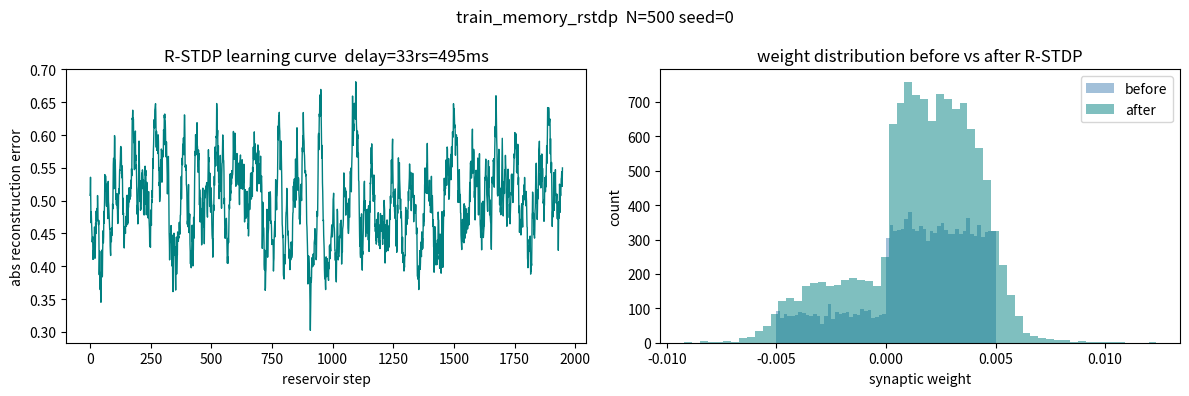

The script that saved this image:
'''E-I LIF network trained with reward-modulated STDP (R-STDP) for long memory.

Biological design principles
-----------------------------
* Dale's law: presynaptic sign is fixed at initialisation and never flipped.
  Exc neurons (0..n_exc-1) have W[i,j] >= 0; inh neurons have W[i,j] <= 0.
* Sparse, random connectivity (same as random_neurons_fixed.py).
* Heterogeneous membrane time constants tau_m ~ U(20, 200) ms so neurons
  integrate over many timescales simultaneously (free memory lever).
* tau_syn = 20 ms (NMDA-like slow synapses; not baked into W so reservoir_
  capacity.py can override it, but training with the longer constant means
  the weights learn dynamics appropriate for it).
* Noisy fluctuation-driven firing (AI regime) preserved.
* E/I ratio: 80 % exc / 20 % inh, inhibitory gain g_inh ~4-6.

R-STDP mechanism
-----------------
Standard STDP computes a per-synapse eligibility trace e_ij from spike
timing correlations (pre before post -> LTP eligibility; post before pre ->
LTD eligibility) and applies the weight change immediately. R-STDP holds that
change GATED behind a global neuromodulatory signal d(t):

    delta_W_ij = eta * e_ij(t) * d(t)

d(t) is the memory reconstruction error: a set of linear readout neurons
is trained online (delta rule) to reconstruct u(t - target_delay) from the
current LIF spike traces. Their prediction error is broadcast globally as
d(t), modulating whether recent eligibility traces are potentiated (d > 0,
reconstruction was wrong, strengthen useful pairings) or depressed (d < 0).

This is the biologically grounded analog of supervised recurrent learning:
the readout error plays the role of a dopaminergic teaching signal. The
recurrent weights W learn to maintain input-specific activity at long delays
because that is what the error signal rewards.

Output format
--------------
Saves run_N{N}_seed{seed}.npz with keys W_initial, W_final, N, seed, dt,
tau_syn, tau_m_min, tau_m_max -- identical to random_neurons_fixed.py so
reservoir_capacity.py and aggregate_memory_sweep.py work unchanged.

Usage examples
--------------
Quick local sanity check (~3 min on CPU, N=200):
    python train_memory_rstdp.py --N 200 --steps 300000 --seed 0 \\
        --target-delay 5 --outdir results_mem_test

Full cluster run (N=2000, submit via slurm_train_memory.sh):
    python train_memory_rstdp.py --N 2000 --steps 1500000 --seed 0 --outdir results_mem

Recommended benchmark after training:
    python reservoir_capacity.py \\
        --weights results_mem/run_N2000_seed0.npz \\
        --tau-syn 20 --hold 150 --max-delay 60 \\
        --sweep --sweep-adapt-bs 0 --sweep-tau-ws 400 \\
        --sweep-input-scales 8 --sweep-inh-scales 1.0 \\
        --sweep-max-delay 60 --sweep-steps 36000

Fixes vs v1
-----------
1. Drive recalibrated for tau_syn=20ms.  The AI-regime parameters in
   random_neurons_fixed.py were tuned for tau_syn=5ms.  With a 4x slower
   synapse the same I_mean leaves neurons silent or intermittently bursting.
   Fix: I_mean raised to 2.0, sigma to 5.0, and a pre-warmup drive-calibration
   pass that measures the mean firing rate and auto-scales I_mean until the
   population sits in 5-25 Hz.

2. Steps scaled to reservoir-steps, not sim steps.  The local test with
   --steps 60000 and hold=150 gives only 400 reservoir-steps -- far too few
   for R-STDP to accumulate signal.  The --steps argument now counts
   RESERVOIR STEPS directly (sim steps = steps * hold internally), so
   --steps 2000 always means 2000 training examples regardless of hold.

3. Eligibility trace accumulation vectorised.  The per-spike Python loop
   over fired neurons was the bottleneck; replaced with masked outer-product
   rank-1 updates so the loop body is O(N) not O(N^2) per spike.
'''
import argparse
import os
import numpy as np
import matplotlib
matplotlib.use('Agg')
import matplotlib.pyplot as plt


# ---------------------------------------------------------------------------
# Regime diagnostics
# ---------------------------------------------------------------------------

def regime_metrics(spikes, N, steps, dt, bin_ms=5.0):
    '''Return (pop_CV, ISI_CV). AI regime = low pop_CV AND high ISI_CV.'''
    if spikes.size == 0:
        return float('nan'), float('nan')
    T = steps * dt
    nbins = max(1, int(T / bin_ms))
    counts, _ = np.histogram(spikes[:, 0], bins=nbins, range=(0, T))
    pop_cv = counts.std() / counts.mean() if counts.mean() > 0 else float('nan')
    isi_cvs = []
    idx = spikes[:, 1].astype(int)
    for nid in range(N):
        ts = np.sort(spikes[idx == nid, 0])
        if len(ts) > 3:
            isis = np.diff(ts)
            if isis.mean() > 0:
                isi_cvs.append(isis.std() / isis.mean())
    isi_cv = float(np.mean(isi_cvs)) if isi_cvs else float('nan')
    return pop_cv, isi_cv


# ---------------------------------------------------------------------------
# Drive calibration
# ---------------------------------------------------------------------------

def calibrate_drive(N, n_exc, W, tau_m, tau_syn, V_th, I_base_template,
                    sigma, R, dt, adapt_b=0.0, tau_w=400.0,
                    target_rate_hz=(5.0, 25.0),
                    calib_steps=3000, seed=1):
    '''Binary-search I_mean so the population fires in target_rate_hz range.

    Returns a calibrated I_base array (per-neuron, same shape as I_base_template).
    Operates on a copy of the network state; does not mutate W. Adaptation
    (adapt_b/tau_w) is included so the calibrated rate matches the training run.
    '''
    rng = np.random.default_rng(seed)
    inv_sqrt_dt = 1.0 / np.sqrt(dt)
    E_exc, E_inh = 0.0, -80.0
    V_rest, V_reset = -70.0, -80.0
    adapt_on    = adapt_b > 0.0
    adapt_decay = np.exp(-dt / tau_w)

    lo, hi = 0.5, 8.0   # search range for I_mean
    for _ in range(12):  # 12 bisection iterations -> resolution < 0.01
        mid = 0.5 * (lo + hi)
        I_base = I_base_template - I_base_template.mean() + mid

        V = np.full(N, V_rest)
        g_exc_c = np.zeros(N); g_inh_c = np.zeros(N)
        refractory = np.zeros(N)
        w_adapt = np.zeros(N)
        n_spikes = 0

        for step in range(calib_steps):
            I_ext = I_base + (sigma * rng.standard_normal(N) * inv_sqrt_dt
                              if sigma > 0 else 0.0)
            I_syn = -g_exc_c * (V - E_exc) - g_inh_c * (V - E_inh)
            dV    = (1.0 / tau_m) * (-(V - V_rest) + R * (I_ext + I_syn) - w_adapt)
            V    += dV * dt
            if adapt_on:
                np.clip(V, E_inh - 10.0, E_exc + 10.0, out=V)
            refractory -= dt
            fired = (V >= V_th) & (refractory <= 0)
            V[fired] = V_reset; refractory[fired] = 2.0
            exc_f = fired.copy(); exc_f[n_exc:] = False
            inh_f = fired.copy(); inh_f[:n_exc] = False
            if exc_f.any(): g_exc_c += W[exc_f].sum(axis=0)
            if inh_f.any(): g_inh_c += W[inh_f].sum(axis=0)
            g_exc_c -= (g_exc_c / tau_syn) * dt
            g_inh_c -= (g_inh_c / tau_syn) * dt
            if adapt_on:
                w_adapt *= adapt_decay
                w_adapt[fired] += adapt_b
            n_spikes += fired.sum()

        sim_s    = calib_steps * dt / 1000.0
        mean_hz  = n_spikes / (N * sim_s)
        if mean_hz < target_rate_hz[0]:
            lo = mid
        elif mean_hz > target_rate_hz[1]:
            hi = mid
        else:
            break   # in range

    print(f'[calib] I_mean={mid:.3f}  mean_rate={mean_hz:.1f}Hz '
          f'(target {target_rate_hz[0]}-{target_rate_hz[1]}Hz)', flush=True)
    return I_base_template - I_base_template.mean() + mid


# ---------------------------------------------------------------------------
# Main training function
# ---------------------------------------------------------------------------

def run(N=500, warmup_steps=5000, n_rsteps=2000, dt=0.1, seed=0,
        exc_frac=0.8, connectivity=0.05,
        w_scale=0.005, w_total=0.042,
        I_mean=2.0, I_spread=0.1, sigma=0.5, R=10.0,
        g_inh=1.0, w_max_mult=4.0,
        tau_m_min=20.0, tau_m_max=200.0,
        tau_syn=5.0,
        tau_stdp=20.0,
        tau_elig=500.0,
        adapt_b=4.0,
        tau_w=400.0,
        eta_rstdp=5e-5,
        rls_alpha=100.0,
        target_delay=33,
        hold=150,
        n_input=100,
        input_scale=8.0,
        n_readout=600,
        save_spikes=False,
        report_every=200):
    '''Train the E-I LIF network with R-STDP for long delayed recall.

    n_rsteps: number of RESERVOIR STEPS to train for (sim steps = n_rsteps * hold).
    Returns (W_initial, W_final, spikes_arr, errors, W_out, readout_idx).
    '''
    rng = np.random.default_rng(seed)
    n_exc = int(round(exc_frac * N))
    n_inh = N - n_exc
    inv_sqrt_dt = 1.0 / np.sqrt(dt)

    # --- size-invariant weight scaling ---
    if w_scale is None:
        K = max(1.0, connectivity * N)
        w_scale = w_total / np.sqrt(K)
    print(f'[init] N={N} n_exc={n_exc} n_inh={n_inh} w_scale={w_scale:.6f} '
          f'tau_syn={tau_syn}ms tau_m=[{tau_m_min},{tau_m_max}]ms', flush=True)

    # --- neuron parameters ---
    tau_m   = rng.uniform(tau_m_min, tau_m_max, N)
    V_rest  = -70.0
    V_th    = rng.uniform(-57, -53, N)
    V_reset = -80.0
    E_exc, E_inh = 0.0, -80.0
    # Raw I_base drawn around I_mean; will be re-centred by calibration.
    I_base  = rng.uniform(I_mean - I_spread, I_mean + I_spread, N)

    # --- connectivity & weights (Dale's law: sign fixed by presynaptic row) ---
    mask = rng.random((N, N)) < connectivity
    np.fill_diagonal(mask, False)
    W = rng.uniform(0.0, w_scale, (N, N)) * mask.astype(float)
    W[n_exc:, :] *= -g_inh
    W_initial_raw = W.copy()   # before calibration warmup

    w_ceiling     = np.full(N, w_max_mult * w_scale)
    w_ceiling[n_exc:] = w_max_mult * g_inh * w_scale
    w_ceiling_col = w_ceiling[:, None]

    # --- calibrate drive for tau_syn=20ms ---
    # The AI-regime parameters tuned for tau_syn=5ms often leave the network
    # silent at 20ms. Run a quick binary search to find I_mean that gives
    # 5-25 Hz mean population rate, then use it for the full run.
    I_base = calibrate_drive(N, n_exc, W, tau_m, tau_syn, V_th, I_base,
                             sigma, R, dt, adapt_b=adapt_b, tau_w=tau_w,
                             target_rate_hz=(5.0, 25.0),
                             calib_steps=3000, seed=seed + 99)

    # --- readout layer (RLS / FORCE, with bias unit) ---
    pool        = np.arange(n_input, N)
    n_ro        = min(n_readout, len(pool))
    readout_idx = np.sort(rng.choice(pool, size=n_ro, replace=False))
    ro_dim      = n_ro + 1                       # +1 for bias feature
    W_out       = np.zeros(ro_dim)
    P_rls       = np.eye(ro_dim) / rls_alpha     # inverse-correlation estimate
    r_vec       = np.ones(ro_dim)                # reused feature vector (last = bias)

    # --- circular buffer for delayed input ---
    # Buffer length must be at least target_delay + 1 reservoir-steps.
    buf_len = target_delay + 2
    u_buf   = np.zeros(buf_len)
    buf_ptr = 0

    # --- state variables ---
    V          = np.full(N, V_rest)
    g_exc      = np.zeros(N)
    g_inh_v    = np.zeros(N)
    refractory = np.zeros(N)

    tau_state   = 20.0
    trace_decay = np.exp(-dt / tau_state)
    spike_trace = np.zeros(N)

    # --- spike-frequency adaptation (gives the reservoir baseline memory) ---
    adapt_on    = adapt_b > 0.0
    adapt_decay = np.exp(-dt / tau_w)
    w_adapt     = np.zeros(N)

    # --- STDP traces and eligibility ---
    stdp_decay  = np.exp(-dt / tau_stdp)
    x_pre       = np.zeros(N)
    x_post      = np.zeros(N)

    # Eligibility decays once per RESERVOIR step (not per sim step): tau_elig is
    # 500 ms, so 15 ms granularity is negligible error, and it turns 1.5M dense
    # (N,N) matrix multiplies into ~n_rsteps of them (~150x fewer).
    elig_decay_rstep = np.exp(-(dt * hold) / tau_elig)
    # Store as (N, N) dense but accumulate only over masked (connected) synapses.
    # For N=200 this is 40k floats = fine. For N=2000 it's 4M floats = 32 MB, fine.
    e_elig      = np.zeros((N, N))

    # Pre-compute the mask as float for vectorised updates.
    mask_f = mask.astype(np.float64)

    # --- input stream ---
    u_stream = rng.uniform(-1.0, 1.0, n_rsteps + buf_len + 1)
    current_u = 0.0
    rstep     = 0

    spike_record = [] if save_spikes else None
    errors       = []

    total_sim_steps = n_rsteps * hold
    print(f'[train] {n_rsteps} reservoir-steps ({total_sim_steps} sim steps)  '
          f'target_delay={target_delay} ({target_delay * hold * dt:.0f}ms)  '
          f'hold={hold}  n_ro={n_ro}', flush=True)
    print(f'[train] eta_rstdp={eta_rstdp}  rls_alpha={rls_alpha}  '
          f'tau_elig={tau_elig}ms  tau_stdp={tau_stdp}ms  '
          f'adapt_b={adapt_b} tau_w={tau_w}ms', flush=True)

    # -----------------------------------------------------------------------
    # Warmup: settle network, no plasticity
    # -----------------------------------------------------------------------
    print(f'[warmup] {warmup_steps} steps...', flush=True)
    for step in range(warmup_steps):
        I_ext = I_base + (sigma * rng.standard_normal(N) * inv_sqrt_dt
                          if sigma > 0 else 0.0)
        I_syn = -g_exc * (V - E_exc) - g_inh_v * (V - E_inh)
        dV    = (1.0 / tau_m) * (-(V - V_rest) + R * (I_ext + I_syn) - w_adapt)
        V    += dV * dt
        if adapt_on:
            np.clip(V, E_inh - 10.0, E_exc + 10.0, out=V)
        refractory -= dt
        fired = (V >= V_th) & (refractory <= 0)
        V[fired] = V_reset; refractory[fired] = 2.0
        exc_f = fired.copy(); exc_f[n_exc:] = False
        inh_f = fired.copy(); inh_f[:n_exc] = False
        if exc_f.any(): g_exc   += W[exc_f].sum(axis=0)
        if inh_f.any(): g_inh_v += W[inh_f].sum(axis=0)
        g_exc   -= (g_exc   / tau_syn) * dt
        g_inh_v -= (g_inh_v / tau_syn) * dt
        if adapt_on:
            w_adapt *= adapt_decay
            w_adapt[fired] += adapt_b
        spike_trace = spike_trace * trace_decay + fired.astype(float)

    W_initial = W.copy()   # snapshot after warmup settling, before plasticity
    print(f'[warmup] done; entering training (first report at rstep '
          f'{report_every})', flush=True)

    # -----------------------------------------------------------------------
    # Main training loop  (iterate over reservoir steps, not sim steps)
    # -----------------------------------------------------------------------
    for rs in range(n_rsteps):
        # -- new input value for this reservoir step --
        current_u      = u_stream[rs]
        u_buf[buf_ptr] = current_u
        buf_ptr        = (buf_ptr + 1) % buf_len

        # -- run hold sim steps --
        for sub in range(hold):
            I_ext = I_base.copy()
            if sigma > 0:
                I_ext += sigma * rng.standard_normal(N) * inv_sqrt_dt
            I_ext[:n_input] += input_scale * current_u

            I_syn = -g_exc * (V - E_exc) - g_inh_v * (V - E_inh)
            dV    = (1.0 / tau_m) * (-(V - V_rest) + R * (I_ext + I_syn) - w_adapt)
            V    += dV * dt
            if adapt_on:
                np.clip(V, E_inh - 10.0, E_exc + 10.0, out=V)
            refractory -= dt
            fired = (V >= V_th) & (refractory <= 0)
            V[fired] = V_reset; refractory[fired] = 2.0

            exc_f = fired.copy(); exc_f[n_exc:] = False
            inh_f = fired.copy(); inh_f[:n_exc] = False
            if exc_f.any(): g_exc   += W[exc_f].sum(axis=0)
            if inh_f.any(): g_inh_v += W[inh_f].sum(axis=0)
            g_exc   -= (g_exc   / tau_syn) * dt
            g_inh_v -= (g_inh_v / tau_syn) * dt
            if adapt_on:
                w_adapt *= adapt_decay
                w_adapt[fired] += adapt_b

            spike_trace = spike_trace * trace_decay + fired.astype(float)

            if save_spikes and fired.any():
                t_now = (rs * hold + sub) * dt
                for ni in np.where(fired)[0]:
                    spike_record.append((t_now, ni))

            # -- STDP traces --
            x_pre  = x_pre  * stdp_decay + fired.astype(float)
            x_post = x_post * stdp_decay + fired.astype(float)

            # -- eligibility trace: SPARSE rank-1 updates --
            # Only the handful of neurons that fired this sim step touch the
            # matrix, so cost is O(n_fired * N) not O(N^2). Mathematically
            # identical to the dense outer-product form; the only change is that
            # decay is folded out to once per reservoir step (below).
            fired_idx = np.where(fired)[0]
            if fired_idx.size:
                # LTP: each postsynaptic neuron j that fired gets column
                #   e_elig[:, j] += x_pre * mask[:, j]
                e_elig[:, fired_idx] += x_pre[:, None] * mask_f[:, fired_idx]
                # LTD: each presynaptic neuron i that fired gets row
                #   e_elig[i, :] -= x_post * mask[i, :]
                e_elig[fired_idx, :] -= x_post[None, :] * mask_f[fired_idx, :]

        # -- eligibility decays once per reservoir step (see note above) --
        e_elig *= elig_decay_rstep

        # -- readout prediction & R-STDP update (once per reservoir step) --
        if rs >= target_delay + 1:
            target_ptr = (buf_ptr - target_delay - 1) % buf_len
            u_target   = u_buf[target_ptr]

            r_vec[:n_ro] = spike_trace[readout_idx]   # last entry stays 1.0 (bias)
            prediction   = float(W_out @ r_vec)
            error        = u_target - prediction
            d_signal     = error

            errors.append(abs(error))

            # RLS / FORCE readout update (recursive least squares).
            # Far stronger conditioning than plain LMS, so d_signal is a
            # meaningful teaching signal almost immediately.
            Pr   = P_rls @ r_vec
            gain = Pr / (1.0 + float(r_vec @ Pr))
            W_out += error * gain
            P_rls -= np.outer(gain, Pr)

            # R-STDP: recurrent weights, gated by the readout error d_signal
            dW = eta_rstdp * e_elig * d_signal * mask_f
            W += dW

            # Dale's law clamp + magnitude ceiling
            W[:n_exc, :] = np.maximum(W[:n_exc, :], 0.0)
            W[n_exc:, :] = np.minimum(W[n_exc:, :], 0.0)
            np.clip(W, -w_ceiling_col, w_ceiling_col, out=W)
            np.fill_diagonal(W, 0.0)

        # -- progress report (in reservoir steps) --
        if rs > 0 and rs % report_every == 0:
            pct   = 100.0 * rs / n_rsteps
            e_rec = errors[-200:] if len(errors) >= 200 else errors
            emean = float(np.mean(e_rec)) if e_rec else float('nan')
            # mean firing rate over last hold steps (approximation)
            rate  = spike_trace[n_input:].mean() / (tau_state * 1e-3)
            print(f'[rstep {rs:>6}/{n_rsteps}  {pct:4.1f}%]  '
                  f'mean_err(last 200)={emean:.4f}  '
                  f'approx_rate≈{rate:.1f}Hz', flush=True)

    spikes_arr = np.array(spike_record) if save_spikes else np.empty((0, 2))
    return W_initial, W, spikes_arr, errors, W_out, readout_idx


# ---------------------------------------------------------------------------
# CLI
# ---------------------------------------------------------------------------

def main():
    p = argparse.ArgumentParser(description=__doc__,
                                formatter_class=argparse.RawDescriptionHelpFormatter)
    p.add_argument('--N', type=int, default=500)
    p.add_argument('--exc-frac', type=float, default=0.8)
    p.add_argument('--connectivity', type=float, default=0.05,
                   help='matches random_neurons_fixed.py (the proven AI-regime '
                        'recipe at N=2000). Higher values run away at scale.')
    p.add_argument('--w-scale', type=float, default=0.005,
                   help='fixed peak recurrent weight (proven recipe). Pass None '
                        'to instead derive it from --w-total / sqrt(connectivity*N).')
    p.add_argument('--w-total', type=float, default=0.042)
    p.add_argument('--w-max-mult', type=float, default=4.0)
    p.add_argument('--warmup', type=int, default=5000,
                   help='warmup SIM steps (no plasticity)')
    p.add_argument('--steps', type=int, default=2000,
                   help='number of RESERVOIR STEPS to train for. '
                        'Sim steps = steps * hold. Local test: 2000. '
                        'Cluster N=2000: 10000.')
    p.add_argument('--dt', type=float, default=0.1)
    p.add_argument('--seed', type=int, default=0)
    p.add_argument('--I-mean', type=float, default=2.0,
                   help='initial guess for mean drive (auto-calibrated)')
    p.add_argument('--I-spread', type=float, default=0.1)
    p.add_argument('--sigma', type=float, default=0.5,
                   help='white-noise drive fluctuation. Kept small to match the '
                        'proven recipe; large values push the rate up.')
    p.add_argument('--R', type=float, default=10.0)
    p.add_argument('--g-inh', type=float, default=1.0,
                   help='inhibitory gain (proven recipe = 1.0). Raising it does '
                        'NOT calm runaway here; the synapse time constant does.')
    p.add_argument('--tau-m-min', type=float, default=20.0)
    p.add_argument('--tau-m-max', type=float, default=200.0)
    p.add_argument('--tau-syn', type=float, default=5.0,
                   help='synaptic time constant (ms). MUST stay ~5; at 20ms the '
                        'conductances pile up and the N=2000 network saturates.')
    p.add_argument('--tau-stdp', type=float, default=20.0)
    p.add_argument('--tau-elig', type=float, default=500.0,
                   help='eligibility trace time constant (ms). Must be >= '
                        'target_delay * hold * dt = target memory horizon.')
    p.add_argument('--adapt-b', type=float, default=4.0,
                   help='spike-frequency adaptation strength. Gives the reservoir '
                        'baseline memory for R-STDP to shape. 0 disables it.')
    p.add_argument('--tau-w', type=float, default=400.0,
                   help='adaptation time constant (ms). 400 was the proven '
                        'memory sweet spot in reservoir_capacity.py.')
    p.add_argument('--eta-rstdp', type=float, default=5e-5)
    p.add_argument('--rls-alpha', type=float, default=100.0,
                   help='RLS readout regulariser (P0 = I/alpha). LARGER = more '
                        'regularised/stable. Needs to be ~100 here, otherwise the '
                        'readout overfits noise and the error diverges upward.')
    p.add_argument('--target-delay', type=int, default=33,
                   help='delay in reservoir-steps. 33 x 150 x 0.1ms = 495ms. '
                        'Use --target-delay 5 for local sanity checks.')
    p.add_argument('--hold', type=int, default=150)
    p.add_argument('--n-input', type=int, default=100)
    p.add_argument('--input-scale', type=float, default=8.0)
    p.add_argument('--n-readout', type=int, default=600)
    p.add_argument('--outdir', type=str, default='results_mem')
    p.add_argument('--save-spikes', action='store_true')
    p.add_argument('--report-every', type=int, default=200,
                   help='print progress every N reservoir steps')
    p.add_argument('--no-plots', action='store_true')
    args = p.parse_args()

    os.makedirs(args.outdir, exist_ok=True)
    tag = f'N{args.N}_seed{args.seed}'

    sim_steps = args.steps * args.hold
    print(f'[run] N={args.N} seed={args.seed}  '
          f'{args.steps} reservoir-steps ({sim_steps} sim steps)  '
          f'target_delay={args.target_delay} ({args.target_delay*args.hold*args.dt:.0f}ms)  '
          f'tau_syn={args.tau_syn}ms tau_m=[{args.tau_m_min},{args.tau_m_max}]ms  '
          f'eta_rstdp={args.eta_rstdp} adapt_b={args.adapt_b} tau_w={args.tau_w}', flush=True)

    W_initial, W_final, spikes, errors, W_out, readout_idx = run(
        N=args.N, warmup_steps=args.warmup, n_rsteps=args.steps,
        dt=args.dt, seed=args.seed,
        exc_frac=args.exc_frac, connectivity=args.connectivity,
        w_scale=args.w_scale, w_total=args.w_total,
        I_mean=args.I_mean, I_spread=args.I_spread, sigma=args.sigma, R=args.R,
        g_inh=args.g_inh, w_max_mult=args.w_max_mult,
        tau_m_min=args.tau_m_min, tau_m_max=args.tau_m_max, tau_syn=args.tau_syn,
        tau_stdp=args.tau_stdp, tau_elig=args.tau_elig,
        adapt_b=args.adapt_b, tau_w=args.tau_w,
        eta_rstdp=args.eta_rstdp, rls_alpha=args.rls_alpha,
        target_delay=args.target_delay, hold=args.hold,
        n_input=args.n_input, input_scale=args.input_scale,
        n_readout=args.n_readout,
        save_spikes=args.save_spikes, report_every=args.report_every,
    )

    # --- save (same .npz format as random_neurons_fixed.py) ---
    npz_path = os.path.join(args.outdir, f'run_{tag}.npz')
    np.savez_compressed(
        npz_path,
        W_initial=W_initial, W_final=W_final,
        spikes=spikes, N=args.N, seed=args.seed, dt=args.dt,
        warmup=args.warmup, steps=sim_steps,
        tau_syn=args.tau_syn,
        tau_m_min=args.tau_m_min, tau_m_max=args.tau_m_max,
        target_delay=args.target_delay, hold=args.hold,
        W_out=W_out, readout_idx=readout_idx,
    )
    print(f'[save] {npz_path}', flush=True)

    if errors:
        print(f'[stats] mean_err: first 200 rsteps={np.mean(errors[:200]):.4f}  '
              f'last 200 rsteps={np.mean(errors[-200:]):.4f}', flush=True)
        improvement = (np.mean(errors[:200]) - np.mean(errors[-200:])) / (np.mean(errors[:200]) + 1e-9)
        print(f'[stats] error reduction={improvement*100:.1f}%  '
              f'(>10% = learning signal present)', flush=True)

    if args.no_plots:
        return

    fig, axes = plt.subplots(1, 2, figsize=(12, 4))
    if errors:
        window   = max(1, len(errors) // 100)
        smoothed = np.convolve(errors, np.ones(window) / window, mode='valid')
        axes[0].plot(smoothed, color='teal', lw=1)
        axes[0].set_xlabel('reservoir step')
        axes[0].set_ylabel('abs reconstruction error')
        axes[0].set_title(f'R-STDP learning curve  '
                          f'delay={args.target_delay}rs={args.target_delay*args.hold*args.dt:.0f}ms')
    axes[1].hist(W_initial[W_initial != 0].flatten(), bins=60, alpha=0.5,
                 label='before', color='steelblue')
    axes[1].hist(W_final[W_final != 0].flatten(), bins=60, alpha=0.5,
                 label='after', color='teal')
    axes[1].set_xlabel('synaptic weight')
    axes[1].set_ylabel('count')
    axes[1].set_title('weight distribution before vs after R-STDP')
    axes[1].legend()
    fig.suptitle(f'train_memory_rstdp  N={args.N} seed={args.seed}')
    fig.tight_layout()
    fig.savefig(os.path.join(args.outdir, f'training_{tag}.png'), dpi=120)
    plt.close()
    print(f'[done] figures saved to {args.outdir}/', flush=True)


if __name__ == '__main__':
    main()
